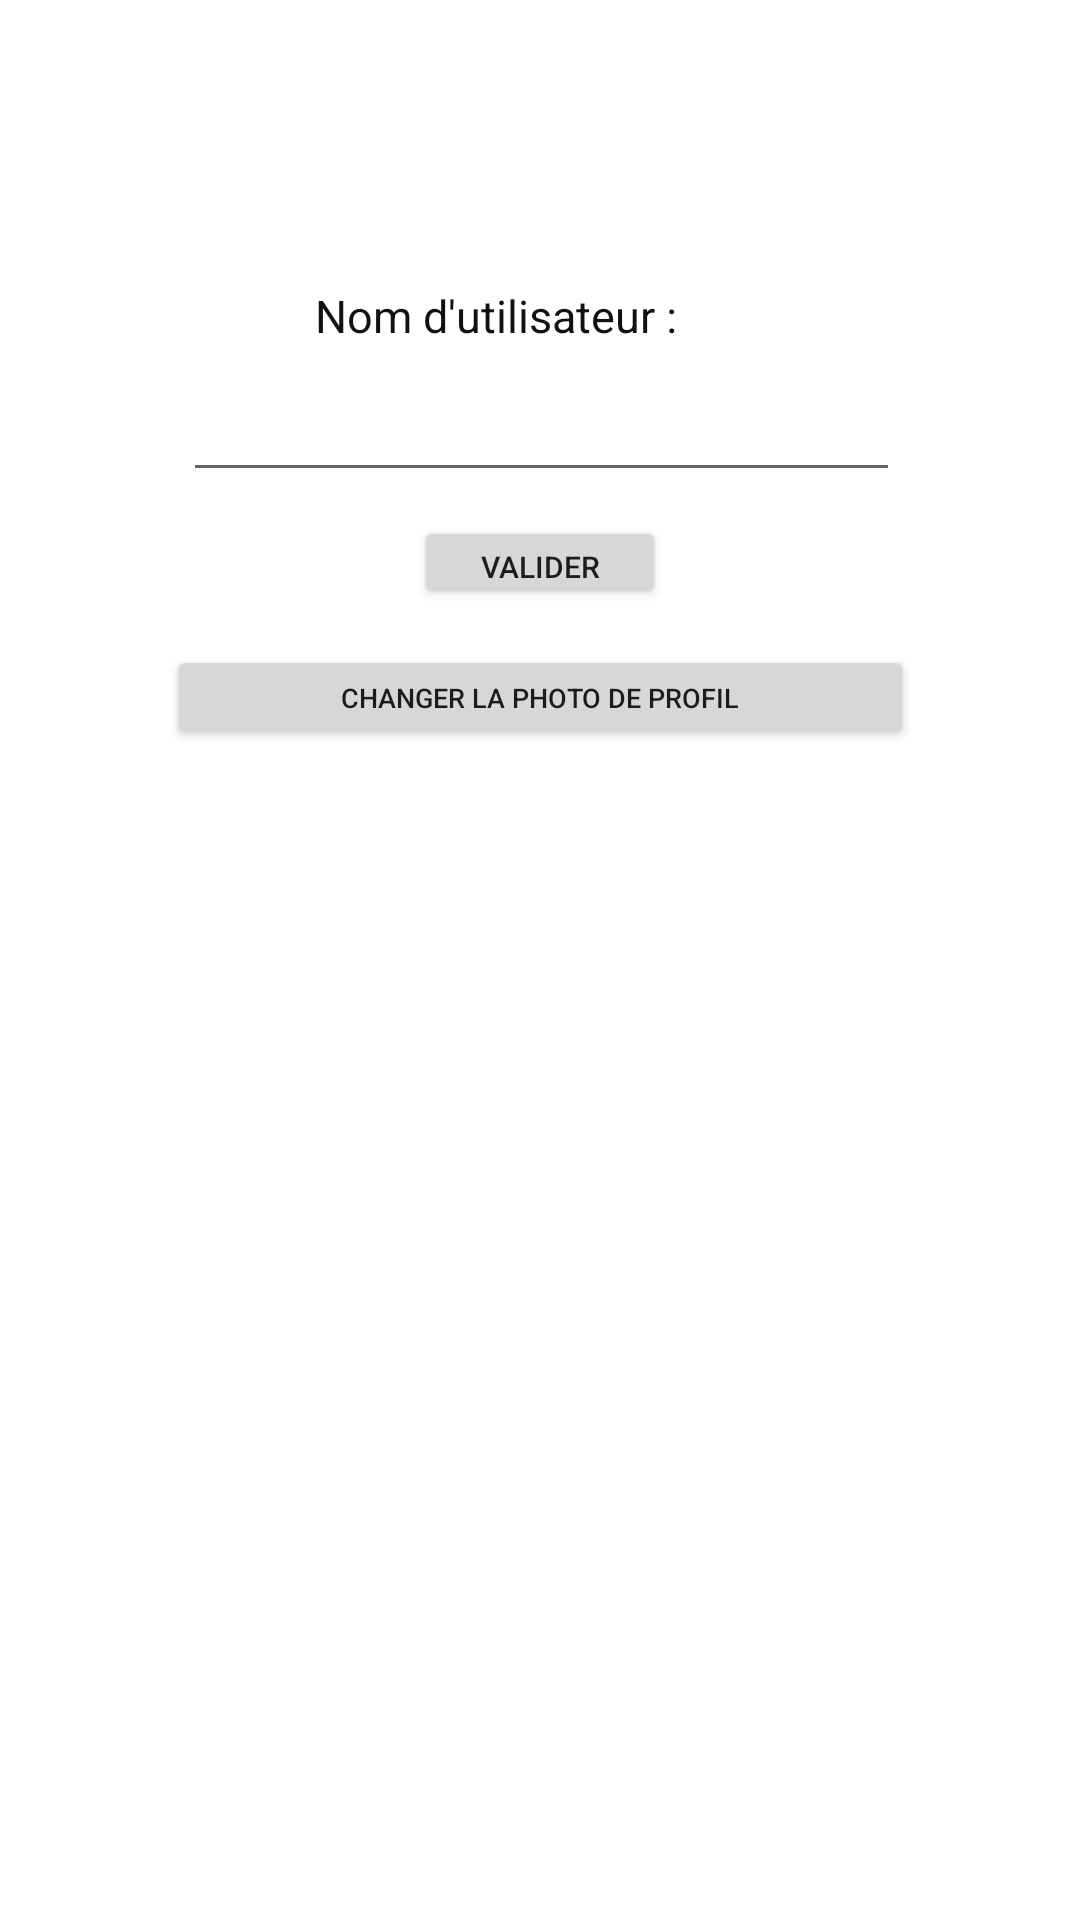

Reconstruct the res/layout file that produces this screen, plus the resources it refers to.
<!-- AndroidManifest.xml: application theme Theme.TP2INF8405 -->
<!-- res/layout/activity_create_account.xml -->
<?xml version="1.0" encoding="utf-8"?>
<androidx.constraintlayout.widget.ConstraintLayout xmlns:android="http://schemas.android.com/apk/res/android"
    xmlns:app="http://schemas.android.com/apk/res-auto"
    xmlns:tools="http://schemas.android.com/tools"
    android:layout_width="match_parent"
    android:layout_height="match_parent">

    <ImageView
        android:id="@+id/profilePicture"
        android:layout_width="98dp"
        android:layout_height="67dp"
        android:layout_marginStart="91dp"
        android:layout_marginLeft="91dp"
        android:layout_marginTop="16dp"
        android:layout_marginEnd="90dp"
        android:layout_marginRight="90dp"
        app:layout_constraintEnd_toEndOf="parent"
        app:layout_constraintHorizontal_bias="0.5"
        app:layout_constraintStart_toStartOf="parent"
        app:layout_constraintTop_toTopOf="parent"
        app:srcCompat="@drawable/default_profile" />

    <TextView
        android:id="@+id/textView3"
        android:layout_width="149dp"
        android:layout_height="20dp"
        android:layout_marginStart="141dp"
        android:layout_marginLeft="141dp"
        android:layout_marginTop="12dp"
        android:layout_marginEnd="142dp"
        android:layout_marginRight="142dp"
        android:text="Nom d'utilisateur :"
        android:textColor="#131010"
        android:textSize="15sp"
        app:layout_constraintEnd_toEndOf="parent"
        app:layout_constraintHorizontal_bias="0.5"
        app:layout_constraintStart_toStartOf="parent"
        app:layout_constraintTop_toBottomOf="@+id/profilePicture" />

    <Button
        android:id="@+id/validate_username"
        android:layout_width="84dp"
        android:layout_height="31dp"
        android:layout_marginStart="160dp"
        android:layout_marginLeft="160dp"
        android:layout_marginTop="8dp"
        android:layout_marginEnd="160dp"
        android:layout_marginRight="160dp"
        android:text="Valider"
        android:textSize="10sp"
        app:layout_constraintEnd_toEndOf="parent"
        app:layout_constraintHorizontal_bias="0.5"
        app:layout_constraintStart_toStartOf="parent"
        app:layout_constraintTop_toBottomOf="@+id/username_input" />

    <Button
        android:id="@+id/change_pfp"
        android:layout_width="249dp"
        android:layout_height="35dp"
        android:layout_marginStart="160dp"
        android:layout_marginLeft="160dp"
        android:layout_marginTop="12dp"
        android:layout_marginEnd="160dp"
        android:layout_marginRight="160dp"
        android:text="Changer la photo de profil"
        android:textSize="9sp"
        app:layout_constraintEnd_toEndOf="parent"
        app:layout_constraintHorizontal_bias="0.5"
        app:layout_constraintStart_toStartOf="parent"
        app:layout_constraintTop_toBottomOf="@+id/validate_username" />

    <com.google.android.material.textfield.TextInputEditText
        android:id="@+id/username_input"
        android:layout_width="239dp"
        android:layout_height="37dp"
        android:layout_marginStart="75dp"
        android:layout_marginLeft="75dp"
        android:layout_marginTop="12dp"
        android:layout_marginEnd="74dp"
        android:layout_marginRight="74dp"
        android:textColor="#131010"
        android:textSize="15sp"
        app:layout_constraintEnd_toEndOf="parent"
        app:layout_constraintHorizontal_bias="0.5"
        app:layout_constraintStart_toStartOf="parent"
        app:layout_constraintTop_toBottomOf="@+id/textView3" />

</androidx.constraintlayout.widget.ConstraintLayout>
<!-- resources referenced by this layout -->
<resources>
  <style name="Theme.TP2INF8405" parent="Theme.MaterialComponents.DayNight.DarkActionBar">
          
          <item name="colorPrimary">@color/purple_500</item>
          <item name="colorPrimaryVariant">@color/purple_700</item>
          <item name="colorOnPrimary">@color/white</item>
          
          <item name="colorSecondary">@color/teal_200</item>
          <item name="colorSecondaryVariant">@color/teal_700</item>
          <item name="colorOnSecondary">@color/black</item>
          
          <item name="android:statusBarColor" tools:targetApi="l">?attr/colorPrimaryVariant</item>
          
      </style>
  <!-- not gathered from this repository: default colours our renderer supplied (Android Studio template values) -->
  <color name="purple_500">#FF6200EE</color>
  <color name="purple_700">#FF3700B3</color>
  <color name="teal_200">#FF03DAC5</color>
  <color name="teal_700">#FF018786</color>
  <color name="black">#FF000000</color>
  <color name="white">#FFFFFFFF</color>
</resources>
